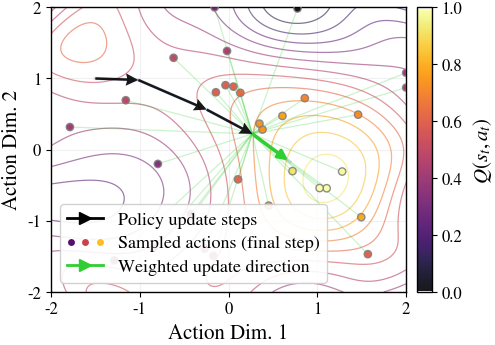
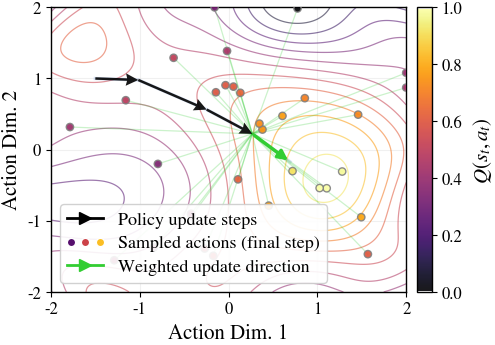

The matplotlib source for these figures, in order:
import numpy as np
import matplotlib.pyplot as plt
import seaborn as sns
from matplotlib import cm
from matplotlib.patches import FancyArrowPatch
from matplotlib.legend_handler import HandlerTuple

plt.rcParams.update({
    "figure.dpi": 160,
    "savefig.dpi": 300,
    "savefig.bbox": "tight",
    "savefig.pad_inches": 0.02,
    "font.size": 14,
    "axes.labelsize": 15,
    "axes.titlesize": 15,
    "legend.fontsize": 13,
    "xtick.labelsize": 15,
    "ytick.labelsize": 15,
    "axes.linewidth": 1.0,
    "lines.linewidth": 3.0,
    "mathtext.fontset": "stix",
    "font.family": "STIXGeneral",
})

palette = sns.color_palette("muted", 6)
magma_colors = cm.get_cmap("inferno")(np.linspace(0.25, 0.85, 3))

rng = np.random.default_rng(2)
# initial anchor action from current policy
a0 = np.array([-1.5, 1.0], dtype=float)
T = 4

# ----------------------------
# Q landscape (only for contour context + Q-coloring of sampled actions)
# ----------------------------
a1 = np.linspace(-2, 2, 1000)
a2 = np.linspace(-2, 2, 1000)
A1, A2 = np.meshgrid(a1, a2)

def Q_landscape(A1, A2):
    q = (
        -0.08 * (A1**2 + A2**2)
        + 0.55 * np.sin(1.4 * A1) * np.cos(1.2 * A2)
        + 0.22 * np.sin(2.3 * A2)
        + 0.16 * np.cos(2.0 * A1 * A2)
        + 1.35 * np.exp(-((A1-1.2)**2 + (A2+0.8)**2) / 0.9)
        + 0.85 * np.exp(-((A1+1.6)**2 + (A2-1.4)**2) / 0.6)
        - 0.45 * np.exp(-((A1-0.4)**2 + (A2-1.9)**2) / 0.45)
    )
    
    # normalize to [0, 1]
    q_min = q.min()
    q_max = q.max()
    q_norm = (q - q_min) / (q_max - q_min + 1e-8)
    return q_norm

Q = Q_landscape(A1, A2)

def Q_at(x, y):
    ix = np.clip(np.searchsorted(a1, x), 0, len(a1) - 1)
    iy = np.clip(np.searchsorted(a2, y), 0, len(a2) - 1)
    return float(Q[iy, ix])

# ----------------------------
# Distance-RL update (neighbors sampled each step)
# ----------------------------
def step_update(a_anch, K=32, sigma=0.9, tau=0.85, beta=1, lam=0.99):    
    A_nb = a_anch + rng.normal(0.0, sigma, size=(K, 2))
    A_nb[:, 0] = np.clip(A_nb[:, 0], a1[0], a1[-1])
    A_nb[:, 1] = np.clip(A_nb[:, 1], a2[0], a2[-1])

    q = np.array([Q_at(p[0], p[1]) for p in A_nb])

    d2 = np.sum((A_nb - a_anch[None, :])**2, axis=1)
    sim = np.exp(-d2 / (2 * tau**2))

    q_norm = (q - q.mean()) / (q.std() + 1e-8)
    # logits = beta * q_norm + (1 - beta) * sim
    logits = beta * q_norm + (1 - beta) * sim
    logits = logits - logits.max()
    w = np.exp(logits)
    w = w / (w.sum() + 1e-12)

    a_w = (w[:, None] * A_nb).sum(axis=0)
    a_new = (1 - lam) * a_anch + lam * a_w
    return a_new, A_nb, q, a_w


anchors = [a0.copy()]

# keep LAST-step neighbors for drawing only
last_neighbors = None
last_q = None
last_weighted = None

a = a0.copy()
for t in range(T):
    a_new, A_nb, q, a_w = step_update(a)

    if t == T - 1:
        last_neighbors = A_nb
        last_q = q
        last_weighted = a_w.copy()

    anchors.append(a_new.copy())
    a = a_new

anchors = np.array(anchors)
a_opt = anchors[-1]

# ----------------------------
# Plot: clean trajectory + connected arrows; show sampled actions ONLY for LAST step
# ----------------------------
fig, ax = plt.subplots(figsize=(5, 3.5), constrained_layout=True)

contours = ax.contour(
    A1,
    A2,
    Q,
    levels=15,
    linewidths=0.9,
    alpha=0.55,
    cmap="inferno",
)

traj_color = palette[0]
arrow_color = "black"  # palette[1]
sample_color = "limegreen"  #palette[5]
start_color = palette[3]

# Connected trajectory (soft line)
ax.plot(
    anchors[:, 0],
    anchors[:, 1],
    linewidth=2.4,
    alpha=0.2,
    zorder=2,
    color=traj_color,
)

# Direction arrows along the trajectory
stride = max(1, T // 22)  # ~20 arrows
x = anchors[:-1:stride, 0]
y = anchors[:-1:stride, 1]
dx = anchors[1::stride, 0] - anchors[:-1:stride, 0]
dy = anchors[1::stride, 1] - anchors[:-1:stride, 1]
# exclude last arrow to avoid overlap with sampled actions
x = x[:-1]
y = y[:-1]
dx = dx[:-1]
dy = dy[:-1]

ax.quiver(
    x,
    y,
    dx,
    dy,
    angles="xy",
    scale_units="xy",
    scale=1,
    width=0.007,
    alpha=0.9,
    headwidth=5,
    zorder=4,
    color=arrow_color,
)

# LAST step sampled actions (colored by Q)
a_last_anchor = anchors[-2]
for p in last_neighbors:
    ax.plot(
        [a_last_anchor[0], p[0]],
        [a_last_anchor[1], p[1]],
        linewidth=0.9,
        alpha=0.25,
        color=sample_color,
    )

sc = ax.scatter(
    last_neighbors[:, 0],
    last_neighbors[:, 1],
    s=28,
    c=last_q,
    alpha=0.9,
    zorder=3,
    cmap="inferno",
    edgecolor="grey",
    linewidth=1,
)

cbar = fig.colorbar(sc, ax=ax, shrink=1.0, pad=0.02)
cbar.set_label(r"$Q(s_{t},a_{t})$", labelpad=6)
cbar.ax.tick_params(labelsize=12)
#set ticks from 0 to 1 with step 0.2
cbar.set_ticks(np.arange(0, 1.01, 0.2))

# add a marker at the starting point
# ax.scatter([a0[0]], [a0[1]], s=26, marker="o", color=start_color, zorder=5, edgecolor="white", linewidth=0.7)

# have yticks every 1 unit
ax.set_yticks(np.arange(a2[0], a2[-1] + 1, 1))
ax.set_xticks(np.arange(a1[0], a1[-1] + 1, 1))
ax.tick_params(axis="both", which="major", labelsize=12)
ax.grid(True, color="0.9", linewidth=0.8, alpha=0.6)

# Weighted direction at the last step
ax.annotate(
    "",
    xy=last_weighted,
    xytext=a_last_anchor,
    arrowprops=dict(
        arrowstyle="-|>",
        linewidth=2.5,
        alpha=1,
        color=sample_color,
        zorder=1,
    ),
)

from matplotlib.lines import Line2D
# ---------- Legend (proxy artists) ----------
legend_handles = [
    Line2D(
        [0],
        [0],
        color=arrow_color,
        lw=2,
        marker=">",
        markersize=8,
        markevery=[1],
        label="Past trajectory",
    ),
    (
     Line2D([0], [0], marker="o", color="w", markerfacecolor=magma_colors[0],
               markeredgecolor="white", markersize=6, linestyle=""),
     Line2D([0], [0], marker="o", color="w", markerfacecolor=magma_colors[1],
               markeredgecolor="white", markersize=6, linestyle=""),
     Line2D([0], [0], marker="o", color="w", markerfacecolor=magma_colors[2],
               markeredgecolor="white", markersize=6, linestyle=""),
    ),
        Line2D(
        [0],
        [0],
        color=sample_color,
        lw=2,
        marker=">",
        markersize=8,
        markevery=[1],
           label="Weighted direction (last step)"),
]
legend_labels = [
    "Policy update steps",
    "Sampled actions (final step)",
    "Weighted update direction",
]
ax.legend(
    handles=legend_handles,
    labels=legend_labels,
    loc="lower left",
    frameon=True,
    framealpha=0.9,
    borderpad=0.4,
    labelspacing=0.4,
    handler_map={tuple: HandlerTuple(ndivide=None)},
)

# ax.spines["top"].set_visible(False)
# ax.spines["right"].set_visible(False)

# Final point marker (optional)
# ax.scatter([a_opt[0]], [a_opt[1]], s=260, marker="s")

ax.set_xlabel(r"Action Dim. 1")
ax.set_ylabel(r"Action Dim. 2")
ax.set_xlim(a1[0], a1[-1])
ax.set_ylim(a2[0], a2[-1])

plt.show()

fig.savefig("ov.png", dpi=300, bbox_inches="tight")
fig.savefig("ov.pdf", dpi=300, bbox_inches="tight")
